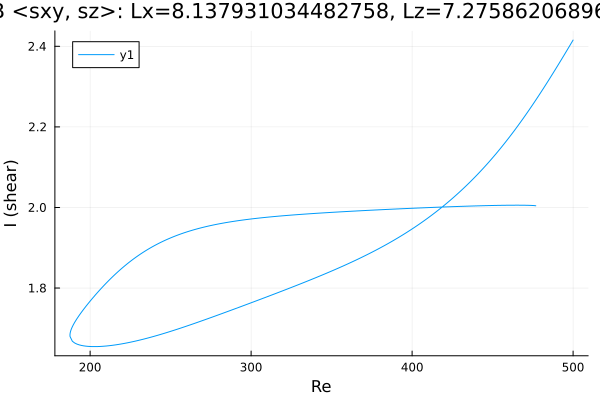

The file beside this chart, header and first rows:
Re, shear
476.8, 2.004
476.8, 2.004
476.8, 2.004
476.8, 2.004
476.8, 2.004
476.8, 2.004
476.8, 2.004
476.8, 2.004
476.8, 2.004
476.7, 2.004
476.2, 2.005
475.5, 2.005
474.1, 2.005
472.6, 2.005
471.2, 2.005
469.8, 2.006
468.4, 2.006
467, 2.006
465.6, 2.006
464.2, 2.006
462.7, 2.006
461.3, 2.006
459.9, 2.006
458.5, 2.006
457.1, 2.005
455.7, 2.005
454.3, 2.005
452.8, 2.005
451.4, 2.005
450, 2.005
448.6, 2.005
447.2, 2.005
445.8, 2.005
444.4, 2.004
442.9, 2.004
441.5, 2.004
440.1, 2.004
438.7, 2.004
437.3, 2.004
435.9, 2.003
434.5, 2.003
433, 2.003
431.6, 2.003
430.2, 2.003
428.8, 2.003
427.4, 2.002
426, 2.002
424.6, 2.002
423.1, 2.002
421.7, 2.002
420.3, 2.001
418.9, 2.001
417.5, 2.001
416.1, 2.001
414.7, 2
413.2, 2
411.8, 2
410.4, 2
409, 2
407.6, 1.999
... 447 more rows
